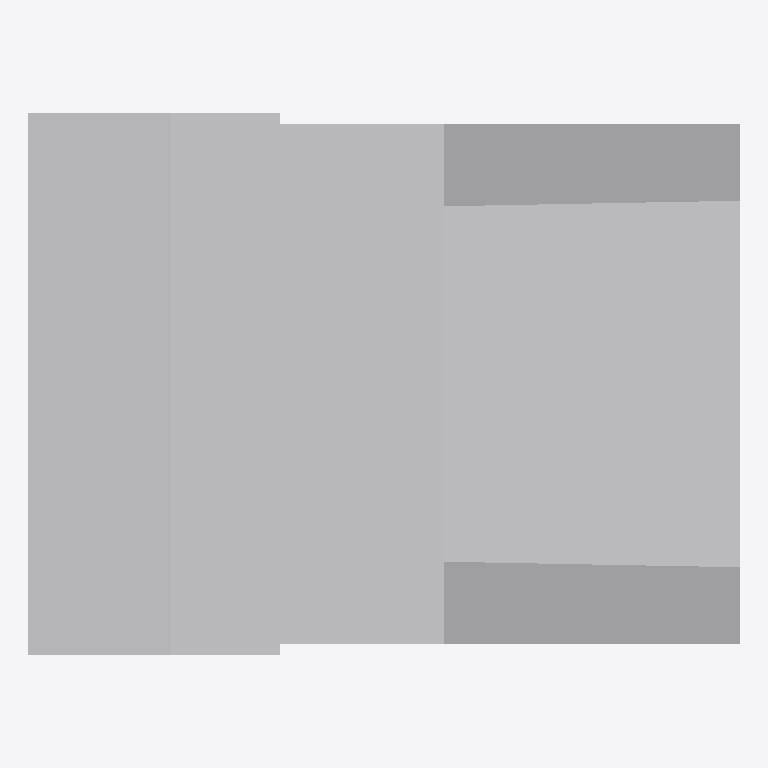
Plan cut of the same IFC building model at storey 'Ebene 0' (level 0.00 m, cut at 1.40 m), seen from above with north up, elements coloured by IFC class: 1 other element (light grey). No cut surface shows.
Extent 0.650 m × 0.495 m × 0.850 m (x, y, z). Storeys (1): Ebene 0 at 0.00 m. Elements (1): 1 IfcBuildingElementProxy.

HEADER;
FILE_DESCRIPTION(('ViewDefinition [CoordinationView_V2.0]','ExchangeRequirement []'),'2;1');
FILE_NAME('','2024-05-07T10:27:42',(''),(''),'ODA IFC SDK 22.6','22.1.1.516 - Exporter 22.1.1.516 - Default UI','');
FILE_SCHEMA(('IFC4'));
ENDSEC;
DATA;
#93=IFCPROJECT('3JkdSrIPPFBg8WI9Yiw3Uw',#20,'',$,$,'','',(#86),#83);
#105=IFCSITE('3JkdSrIPPFBg8WI9Yiw3Uu',#20,'Default',$,$,#104,$,$,.ELEMENT.,(42,24,53,508911),(-71,-15,-29,-58837),0.0,$,$);
#95=IFCBUILDING('3JkdSrIPPFBg8WI9Yiw3Ux',#20,'',$,$,#16,$,'',.ELEMENT.,$,$,#94);
#98=IFCBUILDINGSTOREY('3JkdSrIPPFBg8WI9XJ5yzH',#20,'Ebene 0',$,'Ebene:Ebene 1',#97,$,'Ebene 0',.ELEMENT.,0.0);
#178=IFCBUILDINGELEMENTPROXY('1i6pAm_OnA7es5OO9i1hu1',#20,'DB_BSK_76_Pass_ohne_Abdeckstein:DB_BSK_76_Pass_ohne_Abdeckstein:6180',$,'DB_BSK_76_Pass_ohne_Abdeckstein:DB_BSK_76_Pass_ohne_Abdeckstein',#177,#174,'6180',.NOTDEFINED.);
ENDSEC;
